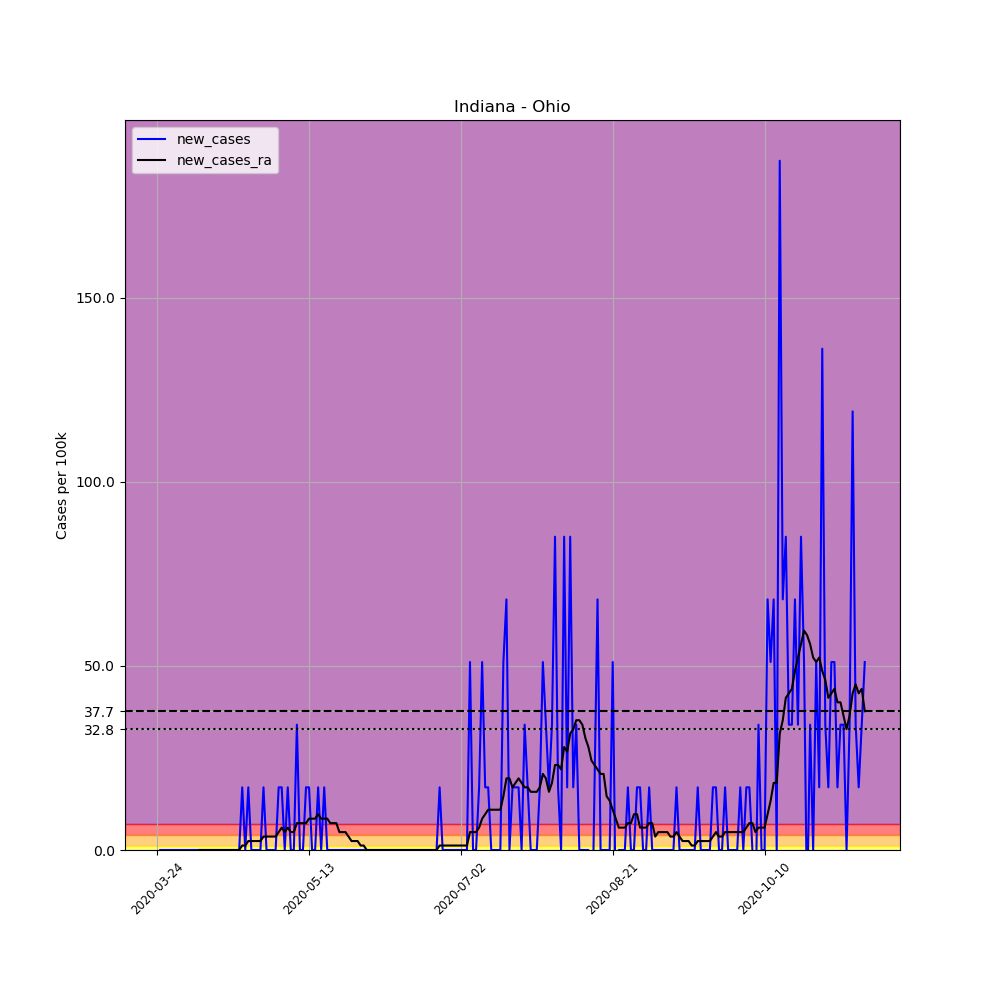

Values plotted in this chart, from the file beside it:
, date, county, state, fips, cases, deaths, COUNTY, STNAME, CTYNAME, POPESTIMATE2019, per_100k, new_cases, new_cases_ra
301113, 2020-03-24, Ohio, Indiana, 18115, 1, 0, 115, Indiana, Ohio, 5875, 17.02, , 
301114, 2020-03-25, Ohio, Indiana, 18115, 1, 0, 115, Indiana, Ohio, 5875, 17.02, 0.0, 
301115, 2020-03-26, Ohio, Indiana, 18115, 1, 0, 115, Indiana, Ohio, 5875, 17.02, 0.0, 
301116, 2020-03-27, Ohio, Indiana, 18115, 1, 0, 115, Indiana, Ohio, 5875, 17.02, 0.0, 
301117, 2020-03-28, Ohio, Indiana, 18115, 1, 0, 115, Indiana, Ohio, 5875, 17.02, 0.0, 
301118, 2020-03-29, Ohio, Indiana, 18115, 1, 0, 115, Indiana, Ohio, 5875, 17.02, 0.0, 
301119, 2020-03-30, Ohio, Indiana, 18115, 1, 0, 115, Indiana, Ohio, 5875, 17.02, 0.0, 
301120, 2020-03-31, Ohio, Indiana, 18115, 1, 0, 115, Indiana, Ohio, 5875, 17.02, 0.0, 
301121, 2020-04-01, Ohio, Indiana, 18115, 1, 0, 115, Indiana, Ohio, 5875, 17.02, 0.0, 
301122, 2020-04-02, Ohio, Indiana, 18115, 1, 0, 115, Indiana, Ohio, 5875, 17.02, 0.0, 
301123, 2020-04-03, Ohio, Indiana, 18115, 1, 0, 115, Indiana, Ohio, 5875, 17.02, 0.0, 
301124, 2020-04-04, Ohio, Indiana, 18115, 1, 0, 115, Indiana, Ohio, 5875, 17.02, 0.0, 
301125, 2020-04-05, Ohio, Indiana, 18115, 1, 0, 115, Indiana, Ohio, 5875, 17.02, 0.0, 
301126, 2020-04-06, Ohio, Indiana, 18115, 1, 0, 115, Indiana, Ohio, 5875, 17.02, 0.0, 
301127, 2020-04-07, Ohio, Indiana, 18115, 1, 0, 115, Indiana, Ohio, 5875, 17.02, 0.0, 0.0
301128, 2020-04-08, Ohio, Indiana, 18115, 1, 0, 115, Indiana, Ohio, 5875, 17.02, 0.0, 0.0
301129, 2020-04-09, Ohio, Indiana, 18115, 1, 0, 115, Indiana, Ohio, 5875, 17.02, 0.0, 0.0
301130, 2020-04-10, Ohio, Indiana, 18115, 1, 0, 115, Indiana, Ohio, 5875, 17.02, 0.0, 0.0
301131, 2020-04-11, Ohio, Indiana, 18115, 1, 0, 115, Indiana, Ohio, 5875, 17.02, 0.0, 0.0
301132, 2020-04-12, Ohio, Indiana, 18115, 1, 0, 115, Indiana, Ohio, 5875, 17.02, 0.0, 0.0
301133, 2020-04-13, Ohio, Indiana, 18115, 1, 0, 115, Indiana, Ohio, 5875, 17.02, 0.0, 0.0
301134, 2020-04-14, Ohio, Indiana, 18115, 1, 0, 115, Indiana, Ohio, 5875, 17.02, 0.0, 0.0
301135, 2020-04-15, Ohio, Indiana, 18115, 1, 0, 115, Indiana, Ohio, 5875, 17.02, 0.0, 0.0
301136, 2020-04-16, Ohio, Indiana, 18115, 1, 0, 115, Indiana, Ohio, 5875, 17.02, 0.0, 0.0
301137, 2020-04-17, Ohio, Indiana, 18115, 1, 0, 115, Indiana, Ohio, 5875, 17.02, 0.0, 0.0
301138, 2020-04-18, Ohio, Indiana, 18115, 1, 0, 115, Indiana, Ohio, 5875, 17.02, 0.0, 0.0
301139, 2020-04-19, Ohio, Indiana, 18115, 1, 0, 115, Indiana, Ohio, 5875, 17.02, 0.0, 0.0
301140, 2020-04-20, Ohio, Indiana, 18115, 1, 0, 115, Indiana, Ohio, 5875, 17.02, 0.0, 0.0
301141, 2020-04-21, Ohio, Indiana, 18115, 2, 0, 115, Indiana, Ohio, 5875, 34.04, 17.02, 1.216
301142, 2020-04-22, Ohio, Indiana, 18115, 2, 0, 115, Indiana, Ohio, 5875, 34.04, 0.0, 1.216
301143, 2020-04-23, Ohio, Indiana, 18115, 3, 0, 115, Indiana, Ohio, 5875, 51.06, 17.02, 2.432
301144, 2020-04-24, Ohio, Indiana, 18115, 3, 0, 115, Indiana, Ohio, 5875, 51.06, 0.0, 2.432
301145, 2020-04-25, Ohio, Indiana, 18115, 3, 0, 115, Indiana, Ohio, 5875, 51.06, 0.0, 2.432
301146, 2020-04-26, Ohio, Indiana, 18115, 3, 0, 115, Indiana, Ohio, 5875, 51.06, 0.0, 2.432
301147, 2020-04-27, Ohio, Indiana, 18115, 3, 0, 115, Indiana, Ohio, 5875, 51.06, 0.0, 2.432
301148, 2020-04-28, Ohio, Indiana, 18115, 4, 0, 115, Indiana, Ohio, 5875, 68.09, 17.02, 3.647
301149, 2020-04-29, Ohio, Indiana, 18115, 4, 0, 115, Indiana, Ohio, 5875, 68.09, 0.0, 3.647
301150, 2020-04-30, Ohio, Indiana, 18115, 4, 0, 115, Indiana, Ohio, 5875, 68.09, 0.0, 3.647
301151, 2020-05-01, Ohio, Indiana, 18115, 4, 0, 115, Indiana, Ohio, 5875, 68.09, 0.0, 3.647
301152, 2020-05-02, Ohio, Indiana, 18115, 4, 0, 115, Indiana, Ohio, 5875, 68.09, 0.0, 3.647
301153, 2020-05-03, Ohio, Indiana, 18115, 5, 0, 115, Indiana, Ohio, 5875, 85.11, 17.02, 4.863
301154, 2020-05-04, Ohio, Indiana, 18115, 6, 0, 115, Indiana, Ohio, 5875, 102.1, 17.02, 6.079
301155, 2020-05-05, Ohio, Indiana, 18115, 6, 0, 115, Indiana, Ohio, 5875, 102.1, 0.0, 4.863
301156, 2020-05-06, Ohio, Indiana, 18115, 7, 0, 115, Indiana, Ohio, 5875, 119.1, 17.02, 6.079
301157, 2020-05-07, Ohio, Indiana, 18115, 7, 0, 115, Indiana, Ohio, 5875, 119.1, 0.0, 4.863
301158, 2020-05-08, Ohio, Indiana, 18115, 7, 0, 115, Indiana, Ohio, 5875, 119.1, 0.0, 4.863
301159, 2020-05-09, Ohio, Indiana, 18115, 9, 0, 115, Indiana, Ohio, 5875, 153.2, 34.04, 7.295
301160, 2020-05-10, Ohio, Indiana, 18115, 9, 0, 115, Indiana, Ohio, 5875, 153.2, 0.0, 7.295
301161, 2020-05-11, Ohio, Indiana, 18115, 9, 0, 115, Indiana, Ohio, 5875, 153.2, 0.0, 7.295
301162, 2020-05-12, Ohio, Indiana, 18115, 10, 0, 115, Indiana, Ohio, 5875, 170.2, 17.02, 7.295
301163, 2020-05-13, Ohio, Indiana, 18115, 11, 0, 115, Indiana, Ohio, 5875, 187.2, 17.02, 8.511
301164, 2020-05-14, Ohio, Indiana, 18115, 11, 0, 115, Indiana, Ohio, 5875, 187.2, 0.0, 8.511
301165, 2020-05-15, Ohio, Indiana, 18115, 11, 0, 115, Indiana, Ohio, 5875, 187.2, 0.0, 8.511
301166, 2020-05-16, Ohio, Indiana, 18115, 12, 0, 115, Indiana, Ohio, 5875, 204.3, 17.02, 9.726
301167, 2020-05-17, Ohio, Indiana, 18115, 12, 0, 115, Indiana, Ohio, 5875, 204.3, 0.0, 8.511
301168, 2020-05-18, Ohio, Indiana, 18115, 13, 0, 115, Indiana, Ohio, 5875, 221.3, 17.02, 8.511
301169, 2020-05-19, Ohio, Indiana, 18115, 13, 0, 115, Indiana, Ohio, 5875, 221.3, 0.0, 8.511
301170, 2020-05-20, Ohio, Indiana, 18115, 13, 0, 115, Indiana, Ohio, 5875, 221.3, 0.0, 7.295
301171, 2020-05-21, Ohio, Indiana, 18115, 13, 0, 115, Indiana, Ohio, 5875, 221.3, 0.0, 7.295
301172, 2020-05-22, Ohio, Indiana, 18115, 13, 0, 115, Indiana, Ohio, 5875, 221.3, 0.0, 7.295
... 174 more rows
